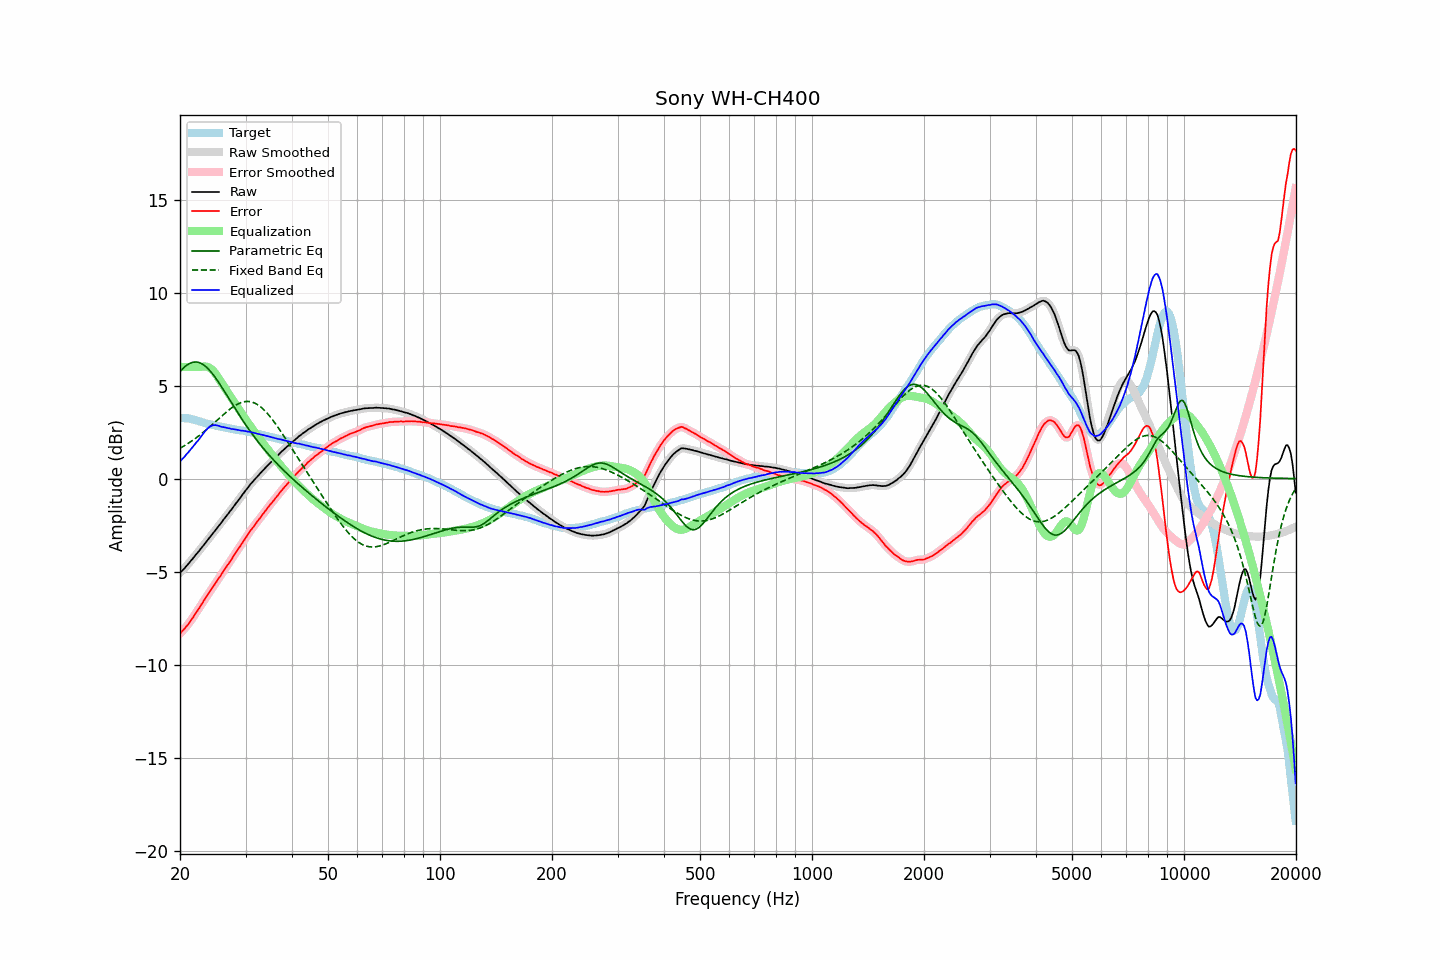

The table this chart was drawn from, first rows:
frequency, raw, error, smoothed, error_smoothed, equalization, parametric_eq, fixed_band_eq, equalized_raw, equalized_smoothed, target
20.00, -5.06, -8.33, -5.07, -8.33, 6.00, 5.76, 1.63, 0.94, 0.93, 3.26
20.20, -4.98, -8.24, -4.98, -8.24, 6.00, 5.85, 1.68, 1.02, 1.02, 3.25
20.40, -4.89, -8.15, -4.89, -8.15, 6.00, 5.93, 1.73, 1.11, 1.11, 3.25
20.61, -4.81, -8.05, -4.80, -8.05, 6.00, 6.01, 1.78, 1.19, 1.20, 3.24
20.81, -4.69, -7.94, -4.70, -7.95, 6.00, 6.08, 1.84, 1.31, 1.30, 3.24
21.02, -4.60, -7.85, -4.60, -7.83, 6.00, 6.14, 1.89, 1.40, 1.40, 3.24
21.23, -4.49, -7.72, -4.50, -7.72, 6.00, 6.19, 1.95, 1.51, 1.50, 3.22
21.44, -4.39, -7.60, -4.40, -7.60, 6.00, 6.22, 2.01, 1.61, 1.60, 3.20
21.66, -4.30, -7.48, -4.29, -7.47, 6.00, 6.25, 2.06, 1.70, 1.71, 3.18
21.87, -4.18, -7.33, -4.18, -7.34, 6.00, 6.26, 2.13, 1.82, 1.82, 3.15
22.09, -4.07, -7.20, -4.08, -7.21, 6.00, 6.27, 2.19, 1.93, 1.92, 3.13
22.31, -3.97, -7.08, -3.97, -7.08, 6.00, 6.26, 2.25, 2.03, 2.03, 3.11
22.54, -3.88, -6.96, -3.87, -6.95, 6.00, 6.23, 2.32, 2.12, 2.13, 3.08
22.76, -3.75, -6.80, -3.76, -6.81, 6.01, 6.20, 2.39, 2.25, 2.25, 3.05
22.99, -3.65, -6.67, -3.65, -6.67, 6.02, 6.15, 2.46, 2.36, 2.37, 3.02
23.22, -3.54, -6.53, -3.54, -6.54, 6.02, 6.10, 2.53, 2.48, 2.48, 2.99
23.45, -3.43, -6.40, -3.44, -6.40, 6.02, 6.03, 2.60, 2.59, 2.59, 2.97
23.69, -3.33, -6.28, -3.32, -6.27, 6.01, 5.95, 2.67, 2.68, 2.68, 2.95
23.92, -3.21, -6.14, -3.21, -6.15, 5.97, 5.86, 2.75, 2.76, 2.76, 2.93
24.16, -3.10, -6.02, -3.10, -6.02, 5.92, 5.76, 2.82, 2.82, 2.82, 2.92
24.40, -2.99, -5.89, -2.99, -5.89, 5.85, 5.66, 2.90, 2.86, 2.86, 2.90
24.65, -2.88, -5.76, -2.88, -5.76, 5.76, 5.55, 2.98, 2.87, 2.87, 2.88
24.89, -2.77, -5.63, -2.77, -5.63, 5.65, 5.43, 3.06, 2.88, 2.88, 2.86
25.14, -2.66, -5.50, -2.66, -5.50, 5.53, 5.31, 3.13, 2.86, 2.86, 2.84
25.39, -2.55, -5.37, -2.55, -5.37, 5.39, 5.18, 3.21, 2.84, 2.84, 2.82
25.65, -2.44, -5.25, -2.44, -5.24, 5.25, 5.05, 3.29, 2.81, 2.81, 2.81
25.91, -2.34, -5.11, -2.33, -5.11, 5.11, 4.91, 3.37, 2.78, 2.78, 2.78
26.16, -2.21, -4.98, -2.22, -4.98, 4.98, 4.78, 3.44, 2.77, 2.77, 2.76
26.43, -2.11, -4.85, -2.11, -4.85, 4.86, 4.64, 3.52, 2.75, 2.75, 2.74
26.69, -1.99, -4.73, -1.99, -4.72, 4.73, 4.50, 3.59, 2.73, 2.73, 2.73
26.96, -1.89, -4.60, -1.88, -4.60, 4.60, 4.36, 3.66, 2.71, 2.71, 2.71
27.23, -1.77, -4.47, -1.77, -4.47, 4.46, 4.22, 3.73, 2.70, 2.69, 2.70
27.50, -1.66, -4.35, -1.66, -4.34, 4.33, 4.08, 3.80, 2.67, 2.68, 2.68
27.77, -1.54, -4.20, -1.54, -4.21, 4.20, 3.94, 3.86, 2.66, 2.66, 2.66
28.05, -1.42, -4.07, -1.43, -4.07, 4.07, 3.80, 3.91, 2.65, 2.65, 2.65
28.33, -1.31, -3.93, -1.31, -3.94, 3.94, 3.67, 3.97, 2.63, 2.63, 2.62
28.62, -1.20, -3.80, -1.20, -3.81, 3.81, 3.53, 4.01, 2.62, 2.62, 2.61
28.90, -1.08, -3.69, -1.08, -3.68, 3.68, 3.39, 4.05, 2.60, 2.60, 2.61
29.19, -0.97, -3.56, -0.97, -3.56, 3.55, 3.26, 4.09, 2.58, 2.59, 2.59
29.48, -0.84, -3.43, -0.85, -3.43, 3.42, 3.13, 4.11, 2.58, 2.58, 2.59
29.78, -0.73, -3.30, -0.73, -3.30, 3.30, 3.00, 4.13, 2.56, 2.56, 2.56
30.08, -0.62, -3.17, -0.62, -3.17, 3.17, 2.87, 4.15, 2.55, 2.55, 2.55
30.38, -0.52, -3.05, -0.51, -3.04, 3.04, 2.75, 4.15, 2.53, 2.53, 2.53
30.68, -0.39, -2.91, -0.40, -2.91, 2.92, 2.63, 4.14, 2.52, 2.52, 2.51
30.99, -0.29, -2.78, -0.29, -2.79, 2.79, 2.51, 4.13, 2.51, 2.50, 2.49
31.30, -0.19, -2.67, -0.19, -2.67, 2.67, 2.39, 4.11, 2.47, 2.48, 2.48
31.61, -0.08, -2.55, -0.09, -2.55, 2.55, 2.27, 4.08, 2.47, 2.46, 2.47
31.93, 0.00, -2.43, 0.01, -2.43, 2.43, 2.16, 4.04, 2.44, 2.44, 2.44
32.24, 0.10, -2.32, 0.10, -2.32, 2.32, 2.04, 3.99, 2.41, 2.42, 2.41
32.57, 0.20, -2.20, 0.19, -2.20, 2.20, 1.93, 3.93, 2.40, 2.39, 2.39
32.89, 0.29, -2.10, 0.29, -2.09, 2.09, 1.82, 3.87, 2.37, 2.38, 2.38
33.22, 0.39, -1.96, 0.38, -1.97, 1.97, 1.72, 3.80, 2.36, 2.36, 2.35
33.55, 0.48, -1.86, 0.48, -1.86, 1.86, 1.61, 3.72, 2.34, 2.33, 2.34
33.89, 0.57, -1.74, 0.57, -1.74, 1.75, 1.51, 3.63, 2.31, 2.31, 2.31
34.23, 0.66, -1.64, 0.66, -1.63, 1.63, 1.41, 3.54, 2.29, 2.29, 2.30
34.57, 0.75, -1.52, 0.75, -1.52, 1.52, 1.31, 3.44, 2.27, 2.27, 2.26
34.92, 0.84, -1.41, 0.83, -1.41, 1.42, 1.21, 3.34, 2.25, 2.25, 2.24
35.27, 0.92, -1.32, 0.92, -1.31, 1.31, 1.12, 3.23, 2.22, 2.23, 2.23
35.62, 1.01, -1.20, 1.00, -1.20, 1.20, 1.02, 3.11, 2.20, 2.20, 2.21
35.97, 1.09, -1.09, 1.09, -1.10, 1.09, 0.93, 3.00, 2.18, 2.18, 2.18
... 635 more rows
